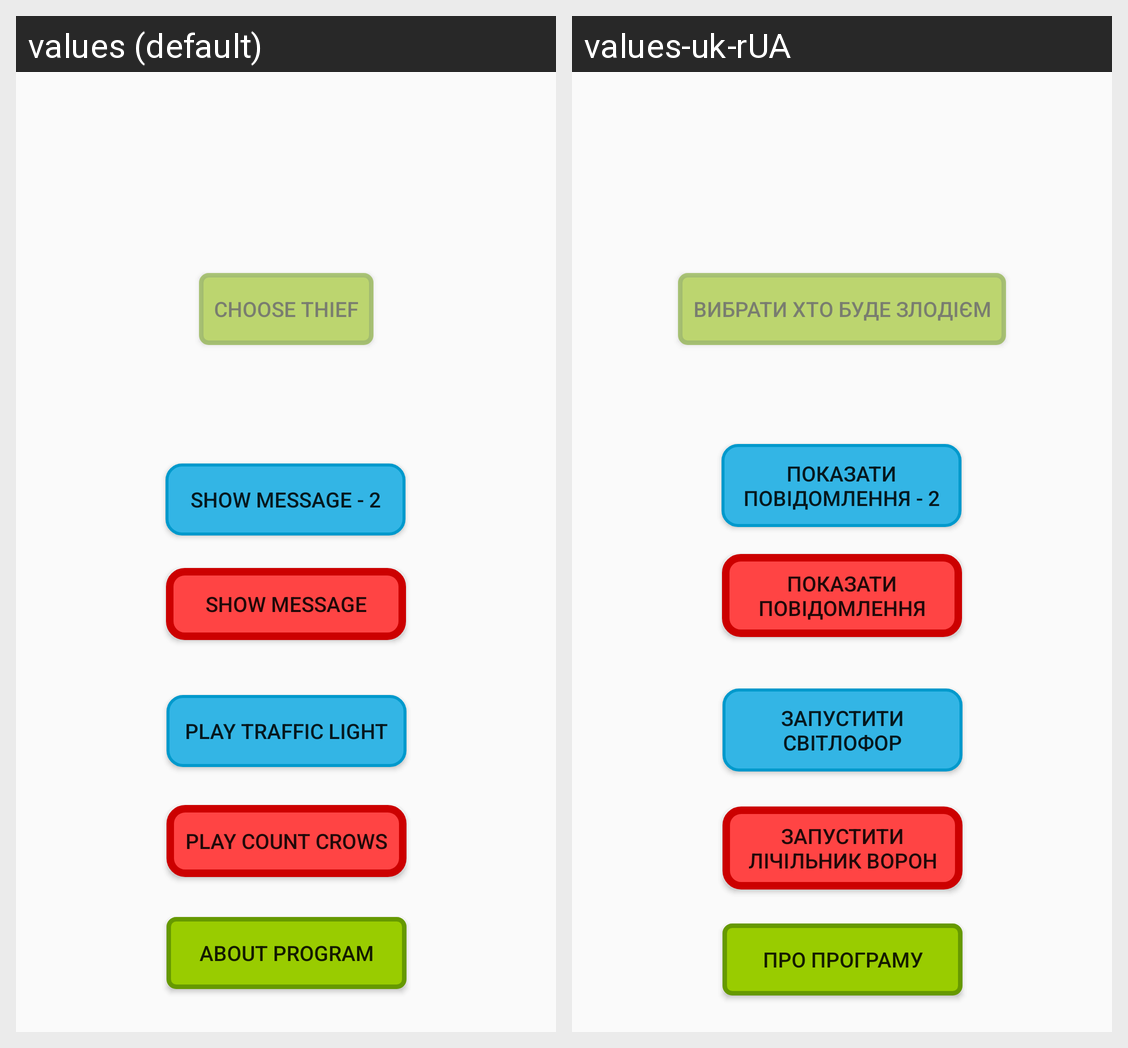

Here is an Android app screen in its default locale and in the app's own translations. Write out the translated-string differences for the strings that appear on this screen.
Android screen res/layout/activity_main.xml rendered under 2 locales, left to right: values (default), values-uk-rUA. Device: Nexus 5 (rendered at 1080×1920; each locale shown at half size, 540×960, under a caption strip naming it); theme ActivityOrange.
Strings drawn on this screen, with the default value and each locale's value (text and hints the layout hard-codes, and strings that could not be matched under every locale, appear in the picture but are not listed):

main_button_choose
  values: Choose thief
  values-uk-rUA: Вибрати хто буде злодієм

activityMainButtonAbout
  values: About program
  values-uk-rUA: Про програму

buttonTrafficLightMainActivity
  values: Play traffic light
  values-uk-rUA: Запустити СВІТЛОФОР

buttonCounterCrow
  values: Play count Crows
  values-uk-rUA: Запустити лічільник Ворон

mainActivityButtonToast
  values: Show message
  values-uk-rUA: Показати повідомлення

mainActivityButtonToast2
  values: Show message - 2
  values-uk-rUA: Показати повідомлення - 2
